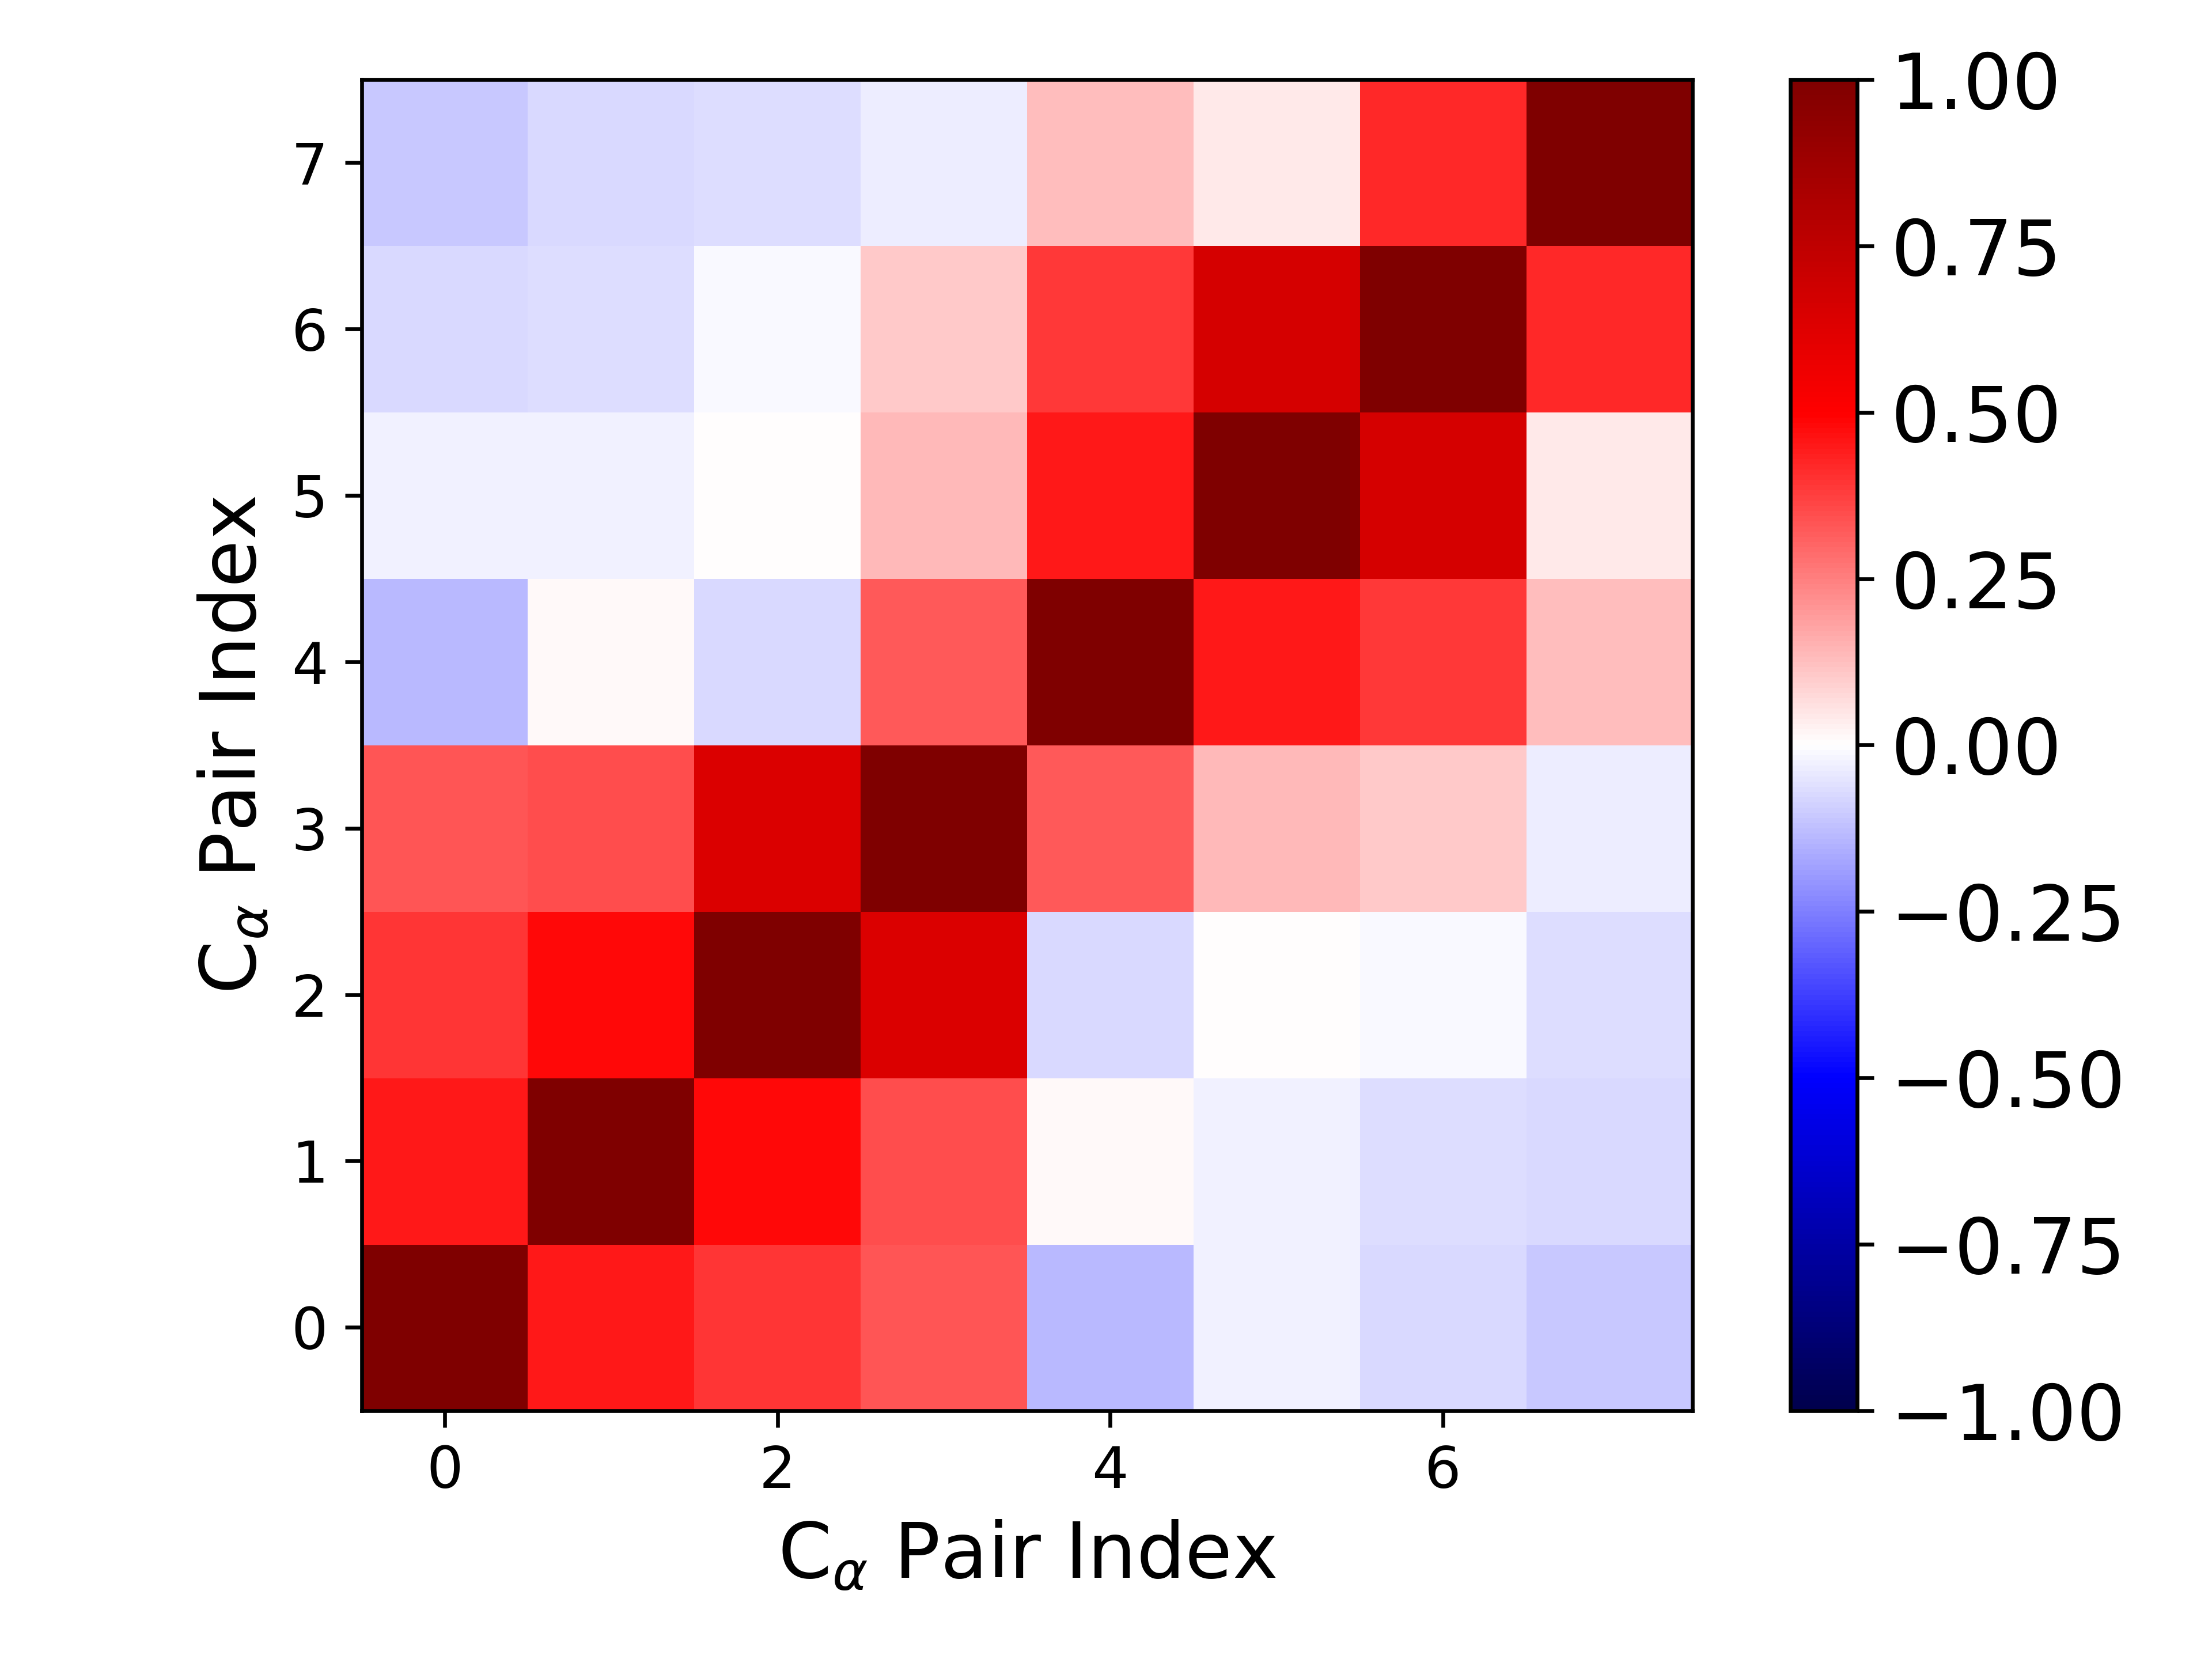

Source data for this figure (header and first rows):
1.000000000000000000e+00, 4.520969714806172268e-01, 3.934733774901947867e-01, 3.304064605322233339e-01, -1.405291691117745712e-01, -2.431024092141063561e-02, -7.517794864483549888e-02, -1.090601608261177746e-01
4.520969714806172268e-01, 1.000000000000000000e+00, 4.819362013375700915e-01, 3.462949170275327893e-01, 1.366708386585872154e-02, -2.944974386251218712e-02, -6.294737657495563798e-02, -7.616173912757806530e-02
3.934733774901947867e-01, 4.819362013375700915e-01, 1.000000000000000000e+00, 6.402002793267430603e-01, -7.412363314153458393e-02, 7.272127711348001095e-03, -1.083312032316328076e-02, -6.736512669881673798e-02
3.304064605322233339e-01, 3.462949170275327893e-01, 6.402002793267430603e-01, 1.000000000000000000e+00, 3.238976651773705084e-01, 1.352505198240598894e-01, 1.067269608785255675e-01, -3.639530925072524681e-02
-1.405291691117745712e-01, 1.366708386585872154e-02, -7.412363314153458393e-02, 3.238976651773705084e-01, 1.000000000000000000e+00, 4.469828547193128165e-01, 3.903775104491606363e-01, 1.291402715244449328e-01
-2.431024092141063561e-02, -2.944974386251218712e-02, 7.272127711348001095e-03, 1.352505198240598894e-01, 4.469828547193128165e-01, 1.000000000000000000e+00, 6.565480313405098745e-01, 3.952563464052608749e-02
-7.517794864483549888e-02, -6.294737657495563798e-02, -1.083312032316328076e-02, 1.067269608785255675e-01, 3.903775104491606363e-01, 6.565480313405098745e-01, 1.000000000000000000e+00, 4.215453415348136557e-01
-1.090601608261177746e-01, -7.616173912757806530e-02, -6.736512669881673798e-02, -3.639530925072524681e-02, 1.291402715244449328e-01, 3.952563464052608749e-02, 4.215453415348136557e-01, 1.000000000000000000e+00
